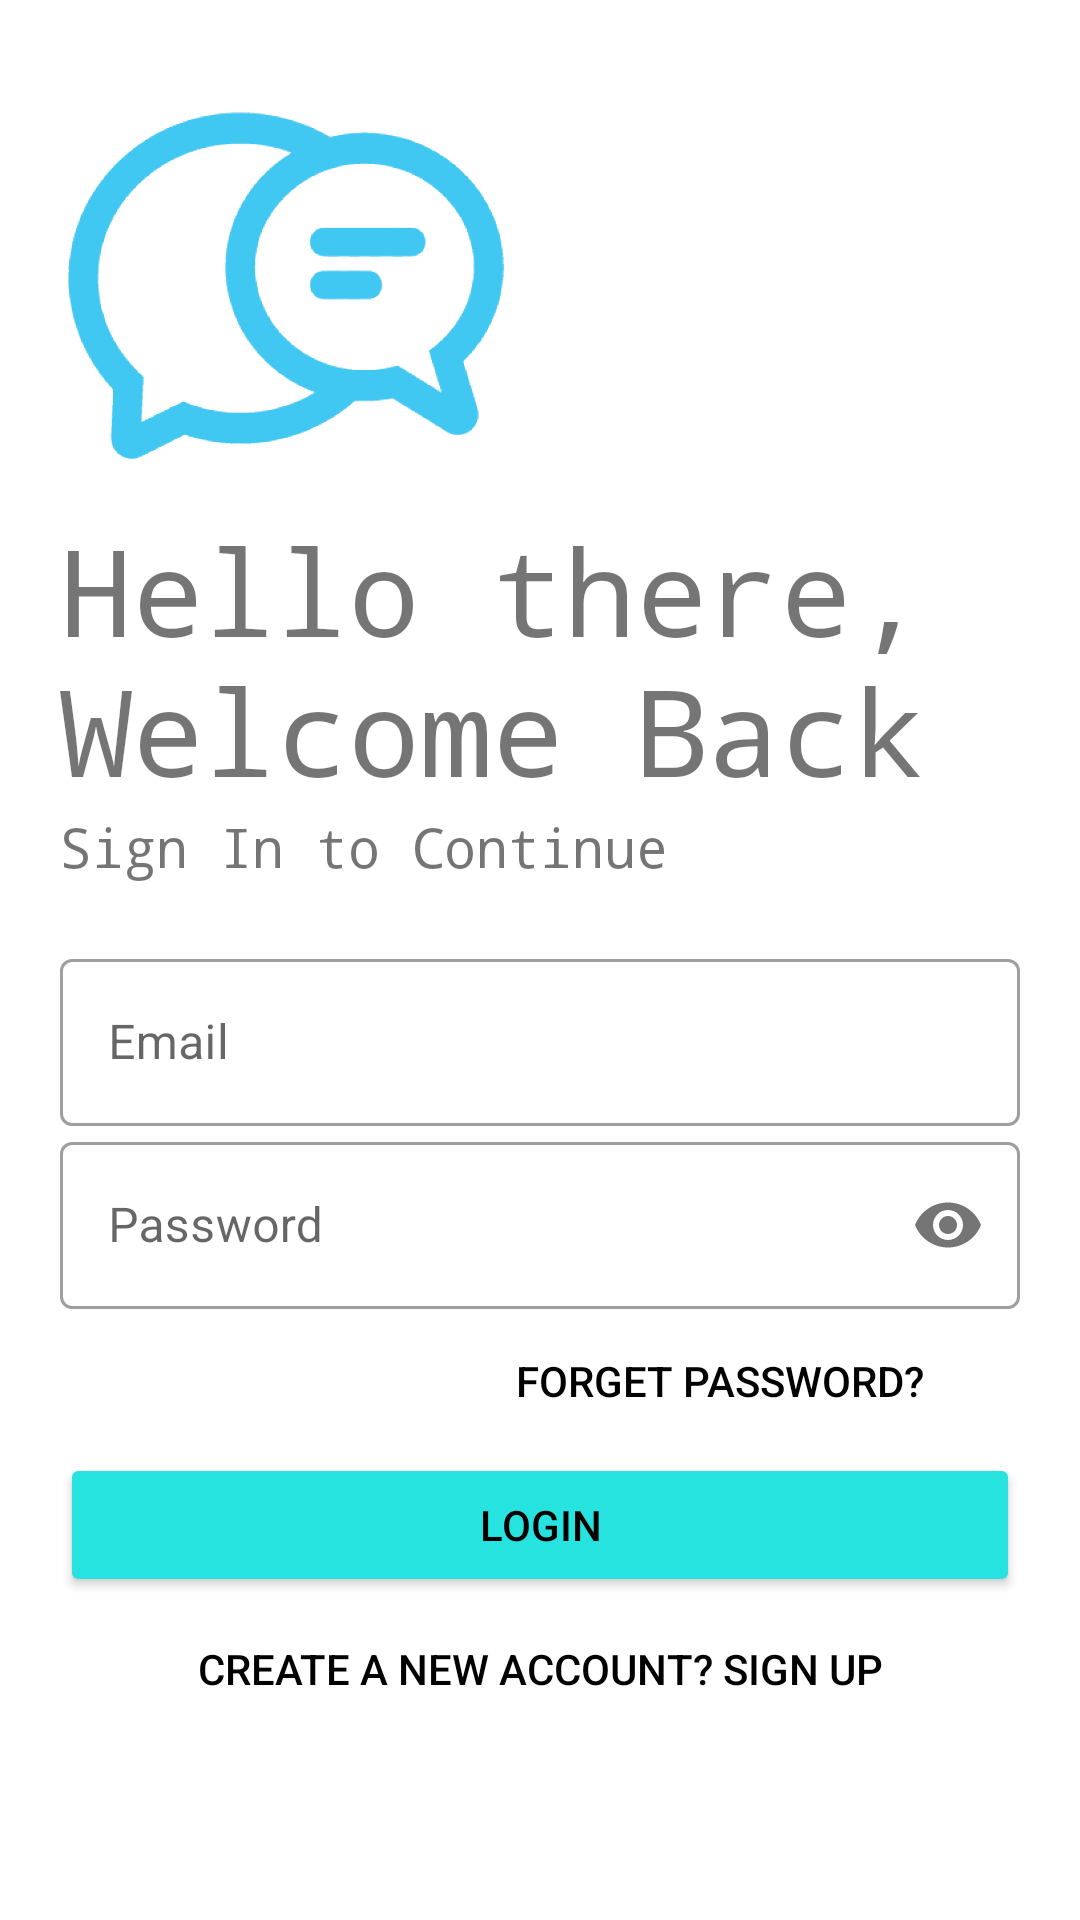

Here is an Android app screen rendered from its layout file. Give the layout XML and the strings, colors and styles it references.
<!-- AndroidManifest.xml: application theme Theme.WazApp -->
<!-- res/layout/activity_login.xml -->
<?xml version="1.0" encoding="utf-8"?>
<LinearLayout xmlns:android="http://schemas.android.com/apk/res/android"
    xmlns:app="http://schemas.android.com/apk/res-auto"
    xmlns:tools="http://schemas.android.com/tools"
    android:layout_width="match_parent"
    android:layout_height="match_parent"
    tools:context=".Login"
    android:orientation="vertical"
    android:background="@color/white"
    android:padding="20dp">

    <ImageView
        android:id="@+id/logo"
        android:layout_width="150dp"
        android:layout_height="150dp"
        android:src="@drawable/chatlogo"/>

    <TextView
        android:layout_width="wrap_content"
        android:layout_height="wrap_content"
        android:text="Hello there, Welcome Back"
        android:textSize="40sp"
        android:fontFamily="monospace"/>

    <TextView
        android:id="@+id/slogan"
        android:layout_width="wrap_content"
        android:layout_height="wrap_content"
        android:text="Sign In to Continue"
        android:textSize="18sp"
        android:fontFamily="monospace"/>

    <LinearLayout
        android:layout_width="match_parent"
        android:layout_height="wrap_content"
        android:layout_marginTop="20dp"
        android:layout_marginBottom="20dp"
        android:orientation="vertical">

        <com.google.android.material.textfield.TextInputLayout
            android:layout_width="match_parent"
            android:layout_height="wrap_content"
            android:id="@+id/logemail"
            android:hint="Email"
            style="@style/Widget.MaterialComponents.TextInputLayout.OutlinedBox">

            <com.google.android.material.textfield.TextInputEditText
                android:layout_width="match_parent"
                android:layout_height="wrap_content"
                android:inputType="textEmailAddress"/>

        </com.google.android.material.textfield.TextInputLayout>

        <com.google.android.material.textfield.TextInputLayout
            android:layout_width="match_parent"
            android:layout_height="wrap_content"
            android:id="@+id/logpassword"
            android:hint="Password"
            app:passwordToggleEnabled="true"
            style="@style/Widget.MaterialComponents.TextInputLayout.OutlinedBox">

            <com.google.android.material.textfield.TextInputEditText
                android:layout_width="match_parent"
                android:layout_height="wrap_content"
                android:inputType="textPassword"/>

        </com.google.android.material.textfield.TextInputLayout>

        <Button
            android:id="@+id/forgetpassword"
            android:layout_width="200dp"
            android:layout_height="wrap_content"
            android:text="FORGET PASSWORD?"
            android:background="#00000000"
            android:layout_gravity="right"
            android:elevation="0dp"
            android:textColor="#000"/>

        <Button
            android:id="@+id/login"
            android:layout_width="match_parent"
            android:layout_height="wrap_content"
            android:text="LOGIN"
            android:backgroundTint="#27e3e0"
            android:textColor="#000"/>

        <Button
            android:id="@+id/toregister"
            android:layout_width="match_parent"
            android:layout_height="wrap_content"
            android:text="Create a New Account? Sign Up"
            android:background="#00000000"
            android:textColor="#000"/>

    </LinearLayout>
</LinearLayout>
<!-- resources referenced by this layout -->
<resources>
  <!-- drawable chatlogo: png bitmap (drawable, 143736 bytes) -->
  <style name="Theme.WazApp" parent="Theme.MaterialComponents.DayNight.NoActionBar">
          
          <item name="colorPrimary">@color/purple_500</item>
          <item name="colorPrimaryVariant">@color/purple_700</item>
          <item name="colorOnPrimary">@color/white</item>
          
          <item name="colorSecondary">@color/teal_200</item>
          <item name="colorSecondaryVariant">@color/teal_700</item>
          <item name="colorOnSecondary">@color/black</item>
          
          <item name="android:statusBarColor" tools:targetApi="l">?attr/colorPrimaryVariant</item>
          
      </style>
  <!-- not gathered from this repository: default colours our renderer supplied (Android Studio template values) -->
  <color name="purple_500">#FF6200EE</color>
  <color name="purple_700">#FF3700B3</color>
  <color name="teal_200">#FF03DAC5</color>
  <color name="teal_700">#FF018786</color>
  <color name="black">#FF000000</color>
  <color name="white">#FFFFFFFF</color>
</resources>
